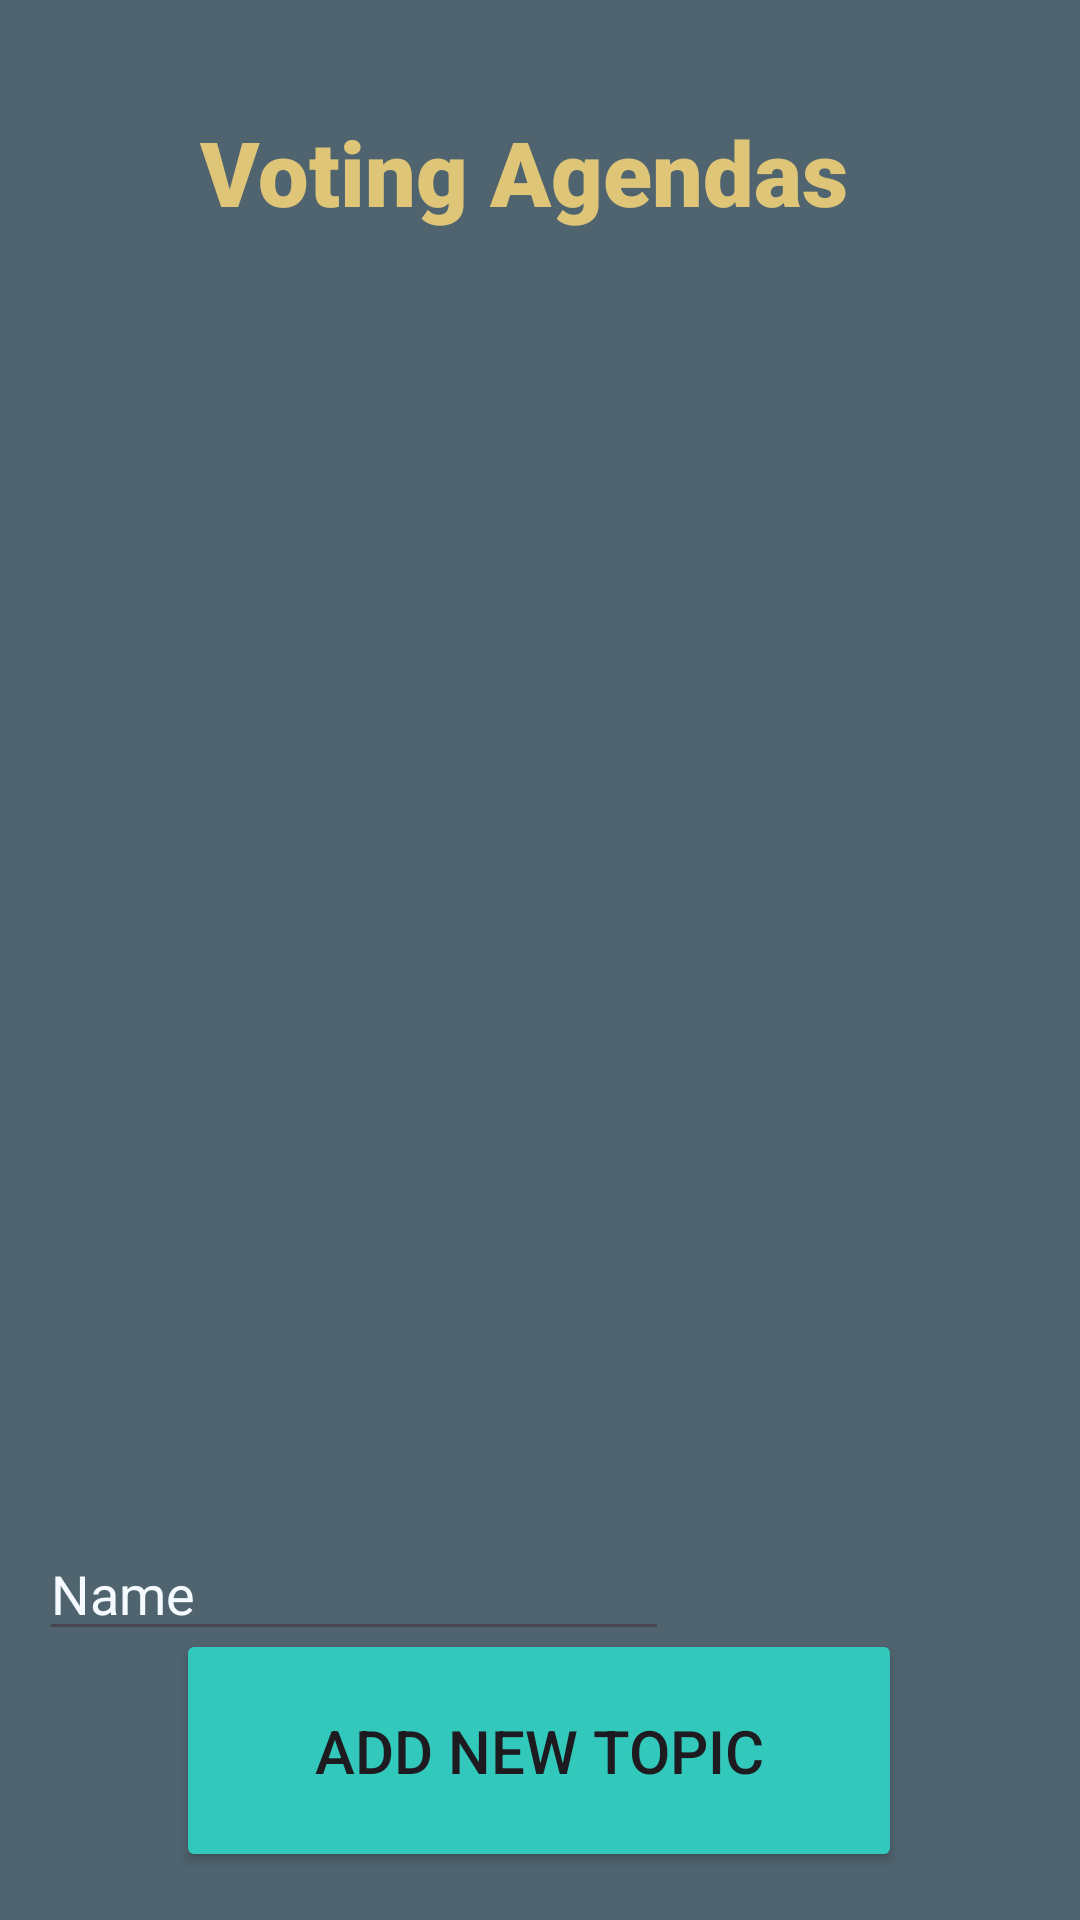

Write the Android layout XML for this screen, with the resource values it uses.
<!-- AndroidManifest.xml: application theme Theme.VotingAppProject -->
<!-- res/layout/activity_voting.xml -->
<?xml version="1.0" encoding="utf-8"?>
<androidx.constraintlayout.widget.ConstraintLayout
    xmlns:android="http://schemas.android.com/apk/res/android"
    xmlns:app="http://schemas.android.com/apk/res-auto"
    xmlns:tools="http://schemas.android.com/tools"

    android:layout_width="match_parent"
    android:layout_height="match_parent"
    android:background="@color/blue"
    tools:context=".VotingActivity">


    <Button
        android:id="@+id/btnDisplay"
        android:layout_width="242dp"
        android:layout_height="81dp"
        android:layout_marginBottom="16dp"
        android:backgroundTint="#32C8BB"
        android:onClick="addTask"
        android:text="Add new topic"
        android:textSize="20sp"
        app:layout_constraintBottom_toBottomOf="parent"
        app:layout_constraintEnd_toEndOf="parent"
        app:layout_constraintHorizontal_bias="0.496"

        app:layout_constraintStart_toStartOf="parent" />

    <LinearLayout
        android:layout_width="338dp"
        android:layout_height="319dp"
        android:orientation="vertical"
        app:layout_constraintBottom_toBottomOf="parent"
        app:layout_constraintEnd_toEndOf="parent"

        app:layout_constraintStart_toStartOf="parent"
        app:layout_constraintTop_toTopOf="@+id/imageView4"
        >

        <ListView
            android:id="@+id/simpleListView"
            android:layout_width="fill_parent"
            android:layout_height="match_parent"
            android:cacheColorHint="@color/alice"
            android:divider="@color/alice"
            android:dividerHeight="1dp" />
    </LinearLayout>


    <EditText
        android:id="@+id/taskDescription"
        android:layout_width="wrap_content"
        android:layout_height="wrap_content"
        android:ems="10"
        android:hint="Name"
        android:inputType="text"
        android:textColorHint="@color/alice"
        app:layout_constraintBottom_toBottomOf="parent"
        app:layout_constraintEnd_toEndOf="parent"
        app:layout_constraintHorizontal_bias="0.087"
        app:layout_constraintStart_toStartOf="parent"
        app:layout_constraintTop_toTopOf="parent"
        app:layout_constraintVertical_bias="0.85" />

    <ImageView
        android:id="@+id/imageView4"
        android:layout_width="186dp"
        android:layout_height="161dp"
        app:layout_constraintBottom_toBottomOf="parent"
        app:layout_constraintEnd_toEndOf="parent"
        app:layout_constraintHorizontal_bias="0.497"
        app:layout_constraintStart_toStartOf="parent"
        app:layout_constraintTop_toTopOf="parent"
        app:layout_constraintVertical_bias="0.0"
        app:srcCompat="@drawable/eagle"
        app:tint="@color/gold" />

    <TextView
        android:id="@+id/textView"
        android:layout_width="233dp"
        android:layout_height="55dp"
        android:layout_marginBottom="548dp"
        android:fontFamily="sans-serif-black"
        android:text="Voting Agendas"
        android:textColor="@color/gold"
        android:textSize="30sp"
        app:layout_constraintBottom_toBottomOf="parent"
        app:layout_constraintEnd_toEndOf="parent"
        app:layout_constraintHorizontal_bias="0.525"
        app:layout_constraintStart_toStartOf="parent" />


</androidx.constraintlayout.widget.ConstraintLayout>
<!-- resources referenced by this layout -->
<resources>
  <color name="alice">#F4FAFF</color>
  <color name="blue">#4F646F</color>
  <color name="gold">#DFC578</color>
  <style name="Theme.VotingAppProject" parent="Base.Theme.VotingAppProject" />
  <style name="Base.Theme.VotingAppProject" parent="Theme.Material3.DayNight.NoActionBar">
          
          
      </style>
</resources>
